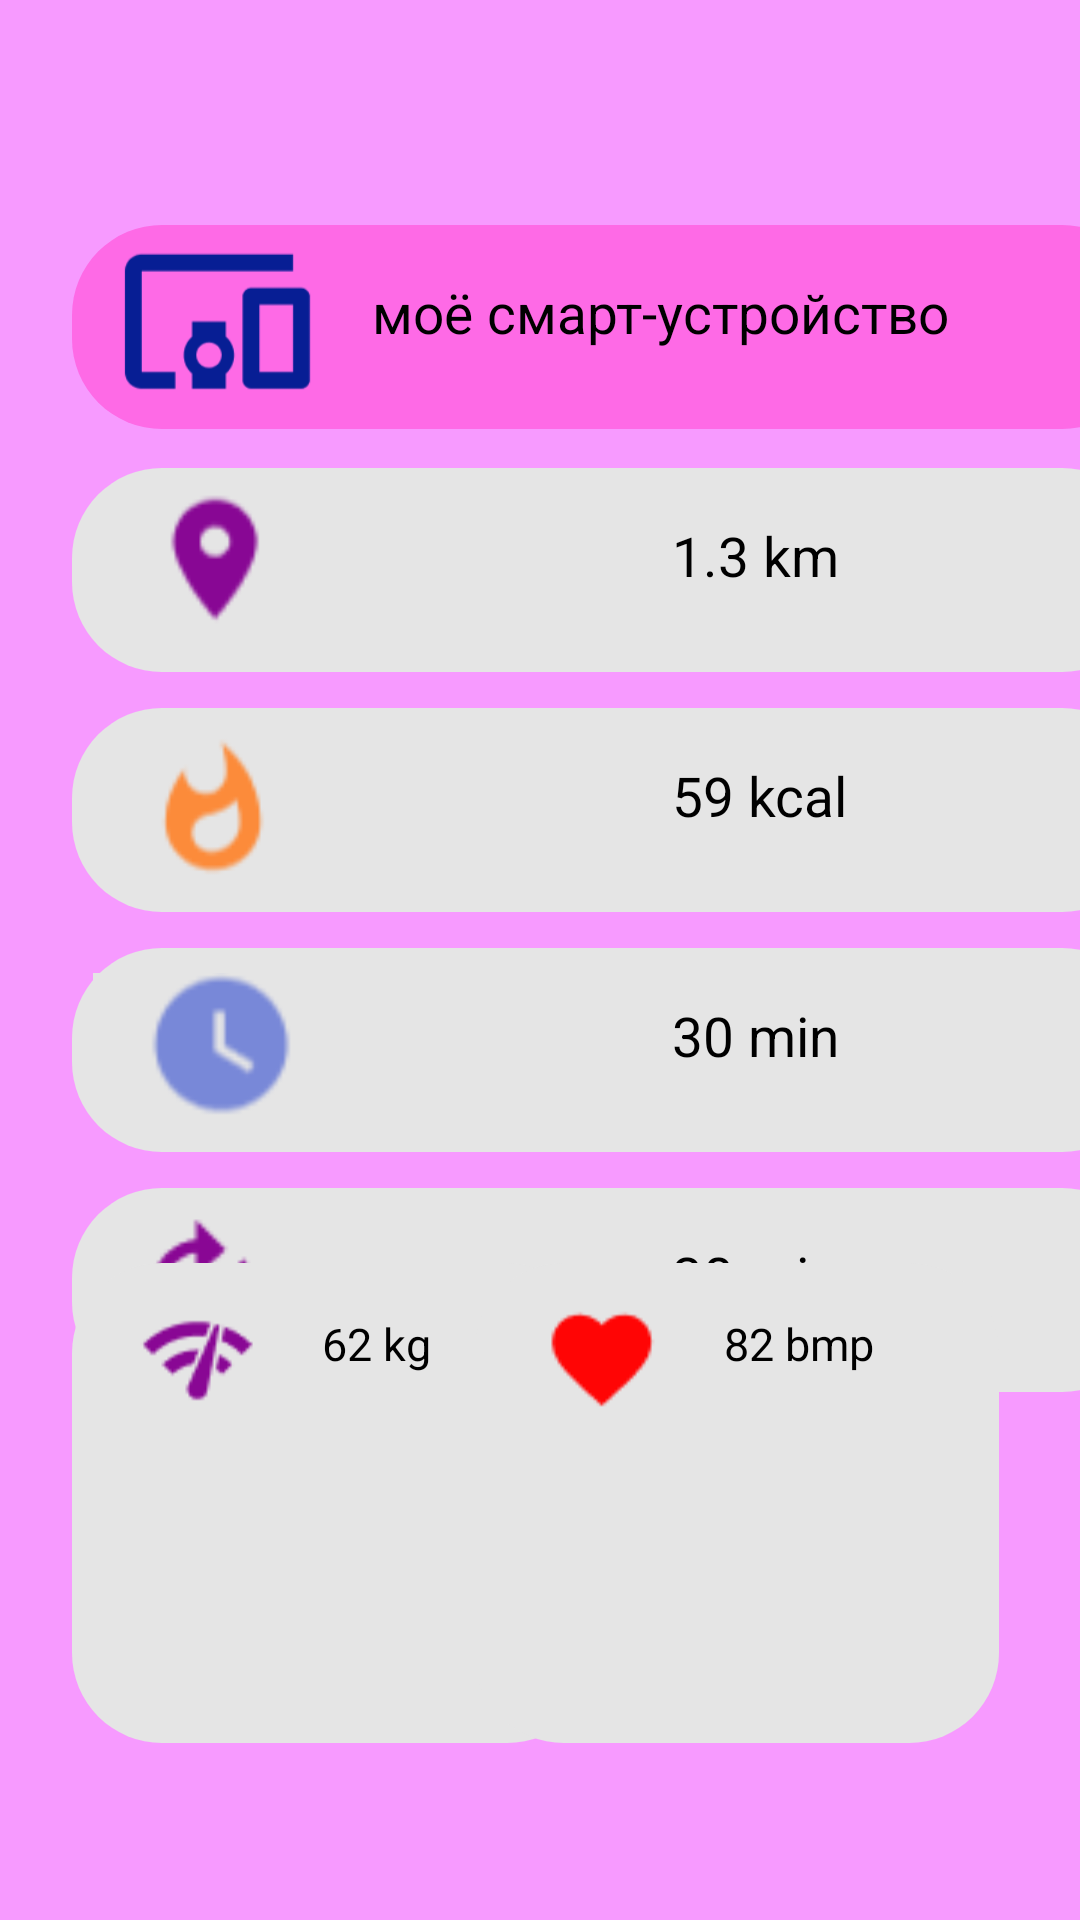

Write the Android layout XML for this screen, with the resource values it uses.
<!-- AndroidManifest.xml: application theme Theme.Bardin10 -->
<!-- res/layout/activity_main.xml -->
<?xml version="1.0" encoding="utf-8"?>
<androidx.constraintlayout.widget.ConstraintLayout xmlns:android="http://schemas.android.com/apk/res/android"
    xmlns:app="http://schemas.android.com/apk/res-auto"
    xmlns:tools="http://schemas.android.com/tools"
    android:layout_width="match_parent"
    android:layout_height="match_parent"
    android:background="#F79AFF"
    tools:context=".MainActivity">


    <LinearLayout
        android:id="@+id/linearLayout"
        android:layout_width="360dp"
        android:layout_height="68dp"
        android:layout_marginStart="24dp"
        android:layout_marginTop="156dp"
        android:background="@drawable/test4"
        android:orientation="vertical"

        app:layout_constraintStart_toStartOf="parent"
        app:layout_constraintTop_toTopOf="parent">

        <TextView
            android:id="@+id/textView3"
            android:layout_width="match_parent"
            android:layout_height="wrap_content"
            android:layout_marginLeft="600px"
            android:layout_marginTop="50px"
            android:text="1.3 km"
            android:textColor="@color/black"
            android:textSize="55px" />

        <ImageView
            android:id="@+id/imageView2"
            android:layout_width="94dp"
            android:layout_height="48dp"
            android:layout_marginTop="-100px"
            app:srcCompat="@drawable/__2022_05_08_115718" />

    </LinearLayout>

    <LinearLayout
        android:id="@+id/linearLayout2"
        android:layout_width="360dp"
        android:layout_height="68dp"
        android:layout_marginStart="24dp"
        android:layout_marginTop="75dp"
        android:background="@drawable/test3"
        android:orientation="vertical"
        app:layout_constraintStart_toStartOf="parent"
        app:layout_constraintTop_toTopOf="parent">

        <TextView
            android:id="@+id/textView2"
            android:layout_width="match_parent"
            android:layout_height="wrap_content"
            android:text="моё смарт-устройство"
            android:textColor="@color/black"
            android:textSize="55px"
            android:layout_marginLeft="300px"
            android:layout_marginTop="50px"/>

        <ImageView
            android:id="@+id/imageView"
            android:layout_width="95dp"
            android:layout_height="48dp"
            android:layout_marginTop="-100px"
            app:srcCompat="@drawable/__2022_05_08_112321" />

    </LinearLayout>

    <LinearLayout
        android:id="@+id/linearLayout3"
        android:layout_width="360dp"
        android:layout_height="68dp"
        android:layout_marginStart="24dp"
        android:layout_marginTop="236dp"
        android:background="@drawable/test4"
        android:orientation="vertical"
        app:layout_constraintStart_toStartOf="parent"
        app:layout_constraintTop_toTopOf="parent">

        <TextView
            android:id="@+id/textView4"
            android:layout_width="match_parent"
            android:layout_height="wrap_content"
            android:layout_marginLeft="600px"
            android:layout_marginTop="50px"
            android:text="59 kcal"
            android:textColor="@color/black"
            android:textSize="55px" />

        <ImageView
            android:id="@+id/imageView3"
            android:layout_width="95dp"
            android:layout_height="48dp"
            android:layout_marginTop="-100px"
            app:srcCompat="@drawable/__2022_05_08_115933" />

    </LinearLayout>

    <LinearLayout
        android:id="@+id/linearLayout4"
        android:layout_width="360dp"
        android:layout_height="68dp"
        android:layout_marginStart="24dp"
        android:layout_marginTop="316dp"
        android:background="@drawable/test4"
        android:orientation="vertical"
        app:layout_constraintStart_toStartOf="parent"
        app:layout_constraintTop_toTopOf="parent">

        <TextView
            android:id="@+id/textView5"
            android:layout_width="match_parent"
            android:layout_height="wrap_content"
            android:layout_marginLeft="600px"
            android:layout_marginTop="50px"
            android:text="30 min"
            android:textColor="@color/black"
            android:textSize="55px" />

        <ImageView
            android:id="@+id/imageView4"
            android:layout_width="94dp"
            android:layout_height="48dp"
            android:layout_marginTop="-100px"
            android:layout_marginLeft="10px"
            app:srcCompat="@drawable/__2022_05_08_120042" />

    </LinearLayout>

    <LinearLayout
        android:layout_width="360dp"
        android:layout_height="68dp"
        android:layout_marginStart="24dp"
        android:layout_marginTop="396dp"
        android:background="@drawable/test4"
        android:orientation="vertical"
        app:layout_constraintStart_toStartOf="parent"
        app:layout_constraintTop_toTopOf="parent">

        <TextView
            android:id="@+id/textView6"
            android:layout_width="match_parent"
            android:layout_height="wrap_content"
            android:layout_marginLeft="600px"
            android:layout_marginTop="50px"
            android:text="30 min"
            android:textColor="@color/black"
            android:textSize="55px" />

        <ImageView
            android:id="@+id/imageView5"
            android:layout_width="95dp"
            android:layout_height="48dp"
            android:layout_marginTop="-100px"
            app:srcCompat="@drawable/__2022_05_08_120350" />

    </LinearLayout>

    <LinearLayout
        android:layout_width="175dp"
        android:layout_height="160dp"
        android:layout_marginStart="24dp"
        android:layout_marginBottom="59dp"
        android:background="@drawable/test4"
        android:orientation="horizontal"
        app:layout_constraintBottom_toBottomOf="parent"
        app:layout_constraintStart_toStartOf="parent">

        <LinearLayout
            android:layout_width="match_parent"
            android:layout_height="72dp"
            android:orientation="vertical">

            <TextView
                android:id="@+id/textView7"
                android:layout_width="match_parent"
                android:layout_height="wrap_content"
                android:layout_marginLeft="250px"
                android:layout_marginTop="50px"
                android:text="62 kg"
                android:textColor="@color/black"
                android:textSize="45px" />

            <ImageView
                android:id="@+id/imageView6"
                android:layout_width="wrap_content"
                android:layout_height="58dp"
                android:layout_marginLeft="60px"
                android:layout_marginTop="-100px"
                app:srcCompat="@drawable/__2022_05_08_121104" />

        </LinearLayout>

        <LinearLayout
            android:layout_width="match_parent"
            android:layout_height="225px"
            android:layout_marginTop="190px"
            android:layout_marginLeft="-460px"
            android:orientation="vertical">

            <ImageView
                android:id="@+id/imageView8"
                android:layout_width="match_parent"
                android:layout_height="wrap_content"
                app:srcCompat="@drawable/scale_1200__1__1" />
        </LinearLayout>


    </LinearLayout>

    <LinearLayout
        android:layout_width="175dp"
        android:layout_height="160dp"
        android:layout_marginEnd="27dp"
        android:layout_marginBottom="59dp"
        android:background="@drawable/test4"
        android:orientation="horizontal"
        app:layout_constraintBottom_toBottomOf="parent"
        app:layout_constraintEnd_toEndOf="parent">

        <LinearLayout
            android:layout_width="match_parent"
            android:layout_height="72dp"
            android:orientation="vertical">

            <TextView
                android:id="@+id/textView8"
                android:layout_width="match_parent"
                android:layout_height="wrap_content"
                android:layout_marginLeft="250px"
                android:layout_marginTop="50px"
                android:text="82 bmp"
                android:textColor="@color/black"
                android:textSize="45px" />

            <ImageView
                android:id="@+id/imageView9"
                android:layout_width="wrap_content"
                android:layout_height="58dp"
                android:layout_marginLeft="60px"
                android:layout_marginTop="-100px"
                app:srcCompat="@drawable/__2022_05_08_121904" />
        </LinearLayout>

        <LinearLayout
            android:layout_width="match_parent"
            android:layout_height="225px"
            android:layout_marginTop="190px"
            android:layout_marginLeft="-460px"
            android:orientation="vertical">

            <ImageView
                android:id="@+id/imageView10"
                android:layout_width="match_parent"
                android:layout_height="wrap_content"
                app:srcCompat="@drawable/_528474303176360636_1" />
        </LinearLayout>
    </LinearLayout>

</androidx.constraintlayout.widget.ConstraintLayout>
<!-- resources referenced by this layout -->
<resources>
  <!-- drawable __2022_05_08_112321: png bitmap (drawable, 2681 bytes) -->
  <!-- drawable __2022_05_08_115718: png bitmap (drawable, 1112 bytes) -->
  <!-- drawable __2022_05_08_115933: png bitmap (drawable, 1303 bytes) -->
  <!-- drawable __2022_05_08_120042: png bitmap (drawable, 1034 bytes) -->
  <!-- drawable __2022_05_08_120350: png bitmap (drawable, 922 bytes) -->
  <!-- drawable __2022_05_08_121104: png bitmap (drawable, 1013 bytes) -->
  <!-- drawable __2022_05_08_121904: png bitmap (drawable, 645 bytes) -->
  <!-- drawable test3 (drawable) -->
  <?xml version="1.0" encoding="utf-8"?>
  <shape xmlns:android="http://schemas.android.com/apk/res/android">
      <solid android:color="#FE6AE6"/>
      <corners
          android:topLeftRadius="30dp"
          android:topRightRadius="30dp"
          android:bottomLeftRadius="30dp"
          android:bottomRightRadius="30dp"/>
  </shape>
  <!-- drawable test4 (drawable) -->
  <?xml version="1.0" encoding="utf-8"?>
  <shape xmlns:android="http://schemas.android.com/apk/res/android">
      <solid android:color="#E5E5E5"/>
      <corners
          android:topLeftRadius="30dp"
          android:topRightRadius="30dp"
          android:bottomLeftRadius="30dp"
          android:bottomRightRadius="30dp"/>
  </shape>
  <style name="Theme.Bardin10" parent="Theme.MaterialComponents.DayNight.DarkActionBar">
          
          <item name="colorPrimary">@color/purple_500</item>
          <item name="colorPrimaryVariant">@color/purple_700</item>
          <item name="colorOnPrimary">@color/white</item>
          
          <item name="colorSecondary">@color/teal_200</item>
          <item name="colorSecondaryVariant">@color/teal_700</item>
          <item name="colorOnSecondary">@color/black</item>
          
          <item name="android:statusBarColor" tools:targetApi="l">?attr/colorPrimaryVariant</item>
          
      </style>
  <!-- not gathered from this repository: default colours our renderer supplied (Android Studio template values) -->
  <color name="purple_500">#FF6200EE</color>
  <color name="purple_700">#FF3700B3</color>
  <color name="teal_200">#FF03DAC5</color>
  <color name="teal_700">#FF018786</color>
  <color name="black">#FF000000</color>
  <color name="white">#FFFFFFFF</color>
</resources>
